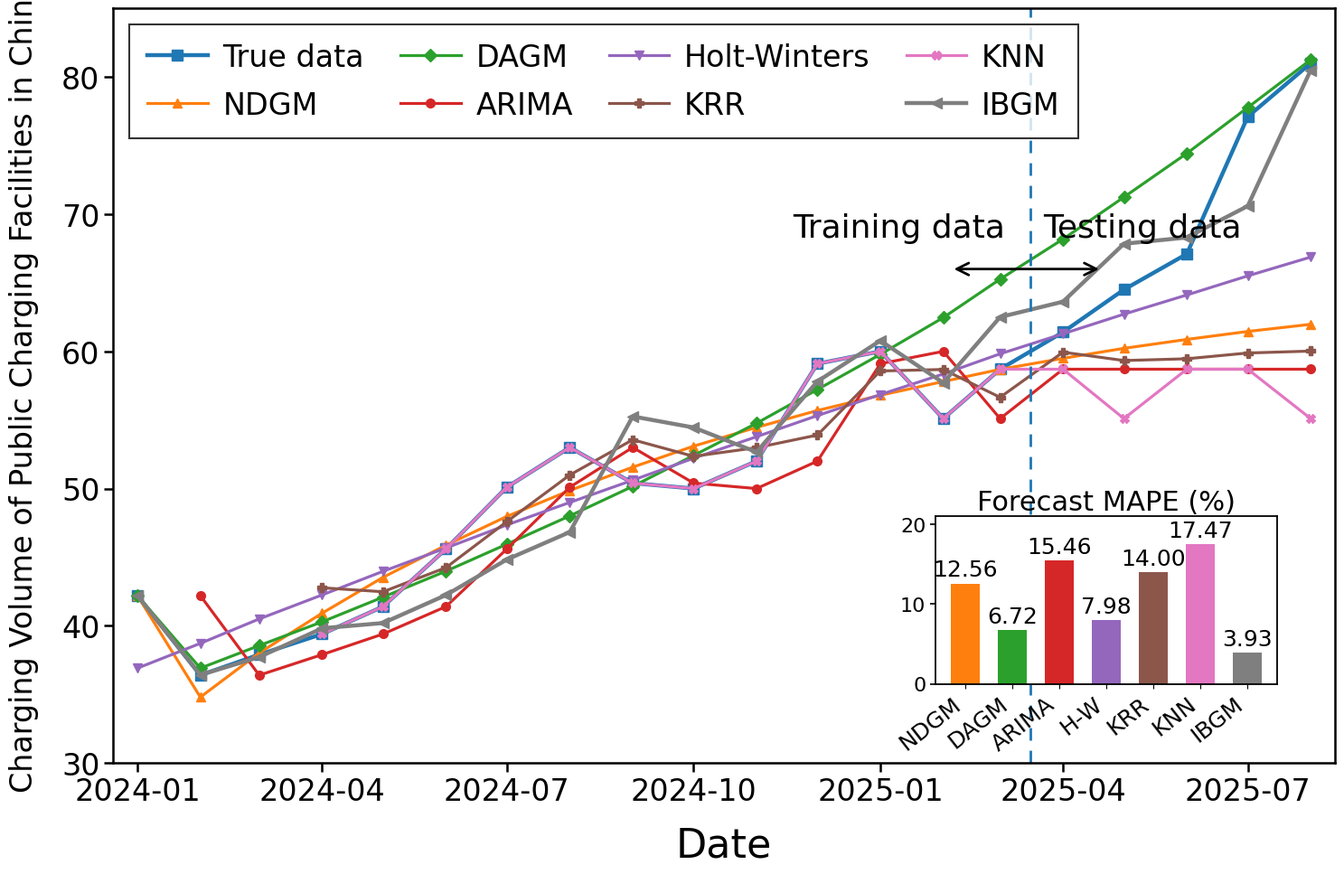

Generate this figure with matplotlib:
# -*- coding: utf-8 -*-

import numpy as np
import pandas as pd
import matplotlib.pyplot as plt
import matplotlib.dates as mdates
from mpl_toolkits.axes_grid1.inset_locator import inset_axes


# ============================================================
# 1. 全局字体设置
# ============================================================

plt.rcParams["font.family"] = "Times New Roman"
plt.rcParams["mathtext.fontset"] = "stix"

plt.rcParams["font.size"] = 24
plt.rcParams["axes.labelsize"] = 32
plt.rcParams["xtick.labelsize"] = 24
plt.rcParams["ytick.labelsize"] = 24
plt.rcParams["legend.fontsize"] = 24
plt.rcParams["axes.unicode_minus"] = False


# ============================================================
# 2. 时间序列
# ============================================================

dates = pd.date_range(
    "2024-01-01",
    periods=20,
    freq="MS"
)


# ============================================================
# 3. Table 4 数据
# ============================================================

true = np.array([
    42.2,
    36.4,
    37.9,
    39.4,
    41.4,
    45.6,
    50.1,
    53.0,
    50.4,
    50.0,
    52.0,
    59.1,
    60.0,
    55.1,
    58.7,
    61.4,
    64.5,
    67.1,
    77.1,
    81.0
])


NDGM = np.array([
    42.20,
    34.80,
    38.02,
    40.92,
    43.53,
    45.87,
    47.97,
    49.86,
    51.56,
    53.09,
    54.46,
    55.69,
    56.80,
    57.80,
    58.69,
    59.49,
    60.22,
    60.87,
    61.45,
    61.97
])


DAGM = np.array([
    42.20,
    36.91,
    38.56,
    40.29,
    42.09,
    43.98,
    45.95,
    48.01,
    50.16,
    52.41,
    54.76,
    57.22,
    59.78,
    62.46,
    65.26,
    68.18,
    71.24,
    74.43,
    77.77,
    81.25
])


# ARIMA 第一个0.00视为无有效预测值，改为 np.nan
ARIMA = np.array([
    np.nan,
    42.20,
    36.40,
    37.90,
    39.40,
    41.40,
    45.60,
    50.10,
    53.00,
    50.40,
    50.00,
    52.00,
    59.10,
    60.00,
    55.10,
    58.70,
    58.70,
    58.70,
    58.70,
    58.70
])


Holt_Winters = np.array([
    36.91,
    38.72,
    40.50,
    42.25,
    43.97,
    45.67,
    47.35,
    48.99,
    50.61,
    52.21,
    53.78,
    55.32,
    56.85,
    58.35,
    59.82,
    61.28,
    62.71,
    64.11,
    65.50,
    66.87
])


KRR = np.array([
    np.nan,
    np.nan,
    np.nan,
    42.77,
    42.48,
    44.24,
    47.59,
    50.99,
    53.56,
    52.35,
    52.98,
    53.90,
    58.57,
    58.68,
    56.65,
    59.94,
    59.33,
    59.46,
    59.88,
    60.02
])


KNN = np.array([
    np.nan,
    np.nan,
    np.nan,
    39.40,
    41.40,
    45.60,
    50.10,
    53.00,
    50.40,
    50.00,
    52.00,
    59.10,
    60.00,
    55.10,
    58.70,
    58.70,
    55.10,
    58.70,
    58.70,
    55.10
])


IBGM = np.array([
    42.20,
    36.42,
    37.72,
    39.82,
    40.20,
    42.24,
    44.83,
    46.83,
    55.26,
    54.45,
    52.66,
    57.81,
    60.78,
    57.71,
    62.50,
    63.62,
    67.84,
    68.30,
    70.59,
    80.49
])


# ============================================================
# 4. Forecast MAPE (%)
# ============================================================

forecast_mape = {
    "NDGM": 12.56,
    "DAGM": 6.72,
    "ARIMA": 15.46,
    "Holt-Winters": 7.98,
    "KRR": 14.00,
    "KNN": 17.47,
    "IBGM": 3.93
}


# ============================================================
# 5. 创建主图
# ============================================================

fig, ax = plt.subplots(
    figsize=(16, 10),
    dpi=200
)


# ============================================================
# 6. 绘制各模型
# ============================================================

line_true, = ax.plot(
    dates,
    true,
    marker="s",
    linewidth=3.2,
    markersize=8.5,
    label="True data"
)

line_ndgm, = ax.plot(
    dates,
    NDGM,
    marker="^",
    linewidth=2.3,
    markersize=7,
    label="NDGM"
)

line_dagm, = ax.plot(
    dates,
    DAGM,
    marker="D",
    linewidth=2.3,
    markersize=7,
    label="DAGM"
)

line_arima, = ax.plot(
    dates,
    ARIMA,
    marker="o",
    linewidth=2.3,
    markersize=7,
    label="ARIMA"
)

line_hw, = ax.plot(
    dates,
    Holt_Winters,
    marker="v",
    linewidth=2.3,
    markersize=7,
    label="Holt-Winters"
)

line_krr, = ax.plot(
    dates,
    KRR,
    marker="P",
    linewidth=2.3,
    markersize=7,
    label="KRR"
)

line_knn, = ax.plot(
    dates,
    KNN,
    marker="X",
    linewidth=2.3,
    markersize=7,
    label="KNN"
)

line_ibgm, = ax.plot(
    dates,
    IBGM,
    marker="<",
    linewidth=3.2,
    markersize=8.5,
    label="IBGM"
)


# ============================================================
# 7. 训练集和测试集分界线
# ============================================================

split_date = pd.Timestamp("2025-03-16")

ax.axvline(
    split_date,
    linestyle=(0, (5, 4)),
    linewidth=2.0
)


# ============================================================
# 8. 坐标轴设置
# ============================================================

ax.set_xlabel(
    "Date",
    fontsize=32,
    labelpad=16
)

ax.set_ylabel(
    "Charging Volume of Public Charging Facilities in China",
    fontsize=24,
    labelpad=18
)


# 纵坐标调整为 30–85
ax.set_ylim(
    30,
    85
)

# 每10一个刻度
ax.set_yticks(
    np.arange(30, 86, 10)
)


ax.set_xlim(
    dates[0] - pd.Timedelta(days=12),
    dates[-1] + pd.Timedelta(days=12)
)


# ============================================================
# 9. X轴时间格式
# ============================================================

ax.xaxis.set_major_locator(
    mdates.MonthLocator(interval=3)
)

ax.xaxis.set_major_formatter(
    mdates.DateFormatter("%Y-%m")
)

ax.tick_params(
    axis="both",
    which="major",
    labelsize=24,
    width=1.8,
    length=7
)


# ============================================================
# 10. 图例
# ============================================================

legend = ax.legend(
    loc="upper left",
    bbox_to_anchor=(0.0010, 0.9985),

    ncol=4,
    frameon=True,
    fancybox=False,
    edgecolor="black",

    fontsize=24,

    columnspacing=1.2,
    handlelength=2.0,
    handletextpad=0.5,
    borderpad=0.6,
    labelspacing=0.6
)

legend.get_frame().set_linewidth(1.5)


# ============================================================
# 11. Training data / Testing data
# ============================================================

ax.text(
    pd.Timestamp("2025-01-10"),
    69,
    "Training data",
    fontsize=26,
    ha="center",
    va="center"
)

ax.text(
    pd.Timestamp("2025-05-10"),
    69,
    "Testing data",
    fontsize=26,
    ha="center",
    va="center"
)


# ============================================================
# 12. 双向箭头
# ============================================================

ax.annotate(
    "",
    xy=(
        pd.Timestamp("2025-02-05"),
        66
    ),
    xytext=(
        pd.Timestamp("2025-04-20"),
        66
    ),
    arrowprops=dict(
        arrowstyle="<->",
        linewidth=2.0
    )
)


# ============================================================
# 13. 右下角 Forecast MAPE 柱状图
# ============================================================

axins = inset_axes(
    ax,

    width="29%",
    height="23%",

    loc="lower right",

    # 第二个数字控制上下位置
    # 越大越往上
    bbox_to_anchor=(
        0,
        0.085,
        0.965,
        0.965
    ),

    bbox_transform=ax.transAxes,
    borderpad=0.5
)


# ============================================================
# 14. 柱状图数据
# ============================================================

bar_names = [
    "NDGM",
    "DAGM",
    "ARIMA",
    "H-W",
    "KRR",
    "KNN",
    "IBGM"
]

source_names = [
    "NDGM",
    "DAGM",
    "ARIMA",
    "Holt-Winters",
    "KRR",
    "KNN",
    "IBGM"
]

bar_values = [
    forecast_mape[name]
    for name in source_names
]


# ============================================================
# 15. 柱状图颜色与曲线一致
# ============================================================

line_dict = {
    "NDGM": line_ndgm,
    "DAGM": line_dagm,
    "ARIMA": line_arima,
    "Holt-Winters": line_hw,
    "KRR": line_krr,
    "KNN": line_knn,
    "IBGM": line_ibgm
}

bar_colors = [
    line_dict[name].get_color()
    for name in source_names
]


# ============================================================
# 16. 绘制柱状图
# ============================================================

x_bar = np.arange(
    len(bar_names)
)

bars = axins.bar(
    x_bar,
    bar_values,
    width=0.62,
    color=bar_colors
)


# ============================================================
# 17. 小图标题
# ============================================================

axins.set_title(
    "Forecast MAPE (%)",
    fontsize=22,
    pad=5
)


# ============================================================
# 18. 小图 X 轴
# ============================================================

axins.set_xticks(
    x_bar
)

axins.set_xticklabels(
    bar_names,
    rotation=38,
    ha="right",
    fontsize=18
)


# ============================================================
# 19. 小图 Y 轴
# ============================================================

axins.set_ylim(
    0,
    21
)

axins.tick_params(
    axis="y",
    labelsize=16,
    width=1.2,
    length=4
)


# ============================================================
# 20. 柱顶显示 MAPE
# ============================================================

for bar, value in zip(
    bars,
    bar_values
):

    axins.text(
        bar.get_x() + bar.get_width() / 2,
        bar.get_height() + 0.35,

        f"{value:.2f}",

        ha="center",
        va="bottom",
        fontsize=18
    )


# ============================================================
# 21. 边框设置
# ============================================================

for spine in ax.spines.values():
    spine.set_linewidth(1.8)

for spine in axins.spines.values():
    spine.set_linewidth(1.3)


# ============================================================
# 22. 整体边距
# ============================================================

fig.subplots_adjust(
    left=0.14,
    right=0.985,
    bottom=0.14,
    top=0.975
)


# ============================================================
# 23. 保存为 300 dpi TIFF
# ============================================================

tiff_file = "Public_Charging_Volume_Forecasting.tiff"

fig.savefig(
    tiff_file,
    format="tiff",
    dpi=300,
    bbox_inches="tight",
    facecolor="white"
)


# ============================================================
# 24. 同时保存 PNG
# ============================================================

fig.savefig(
    "Public_Charging_Volume_Forecasting.png",
    format="png",
    dpi=300,
    bbox_inches="tight",
    facecolor="white"
)


# ============================================================
# 25. 显示图片
# ============================================================

plt.show()

print("TIFF图片已保存：", tiff_file)
